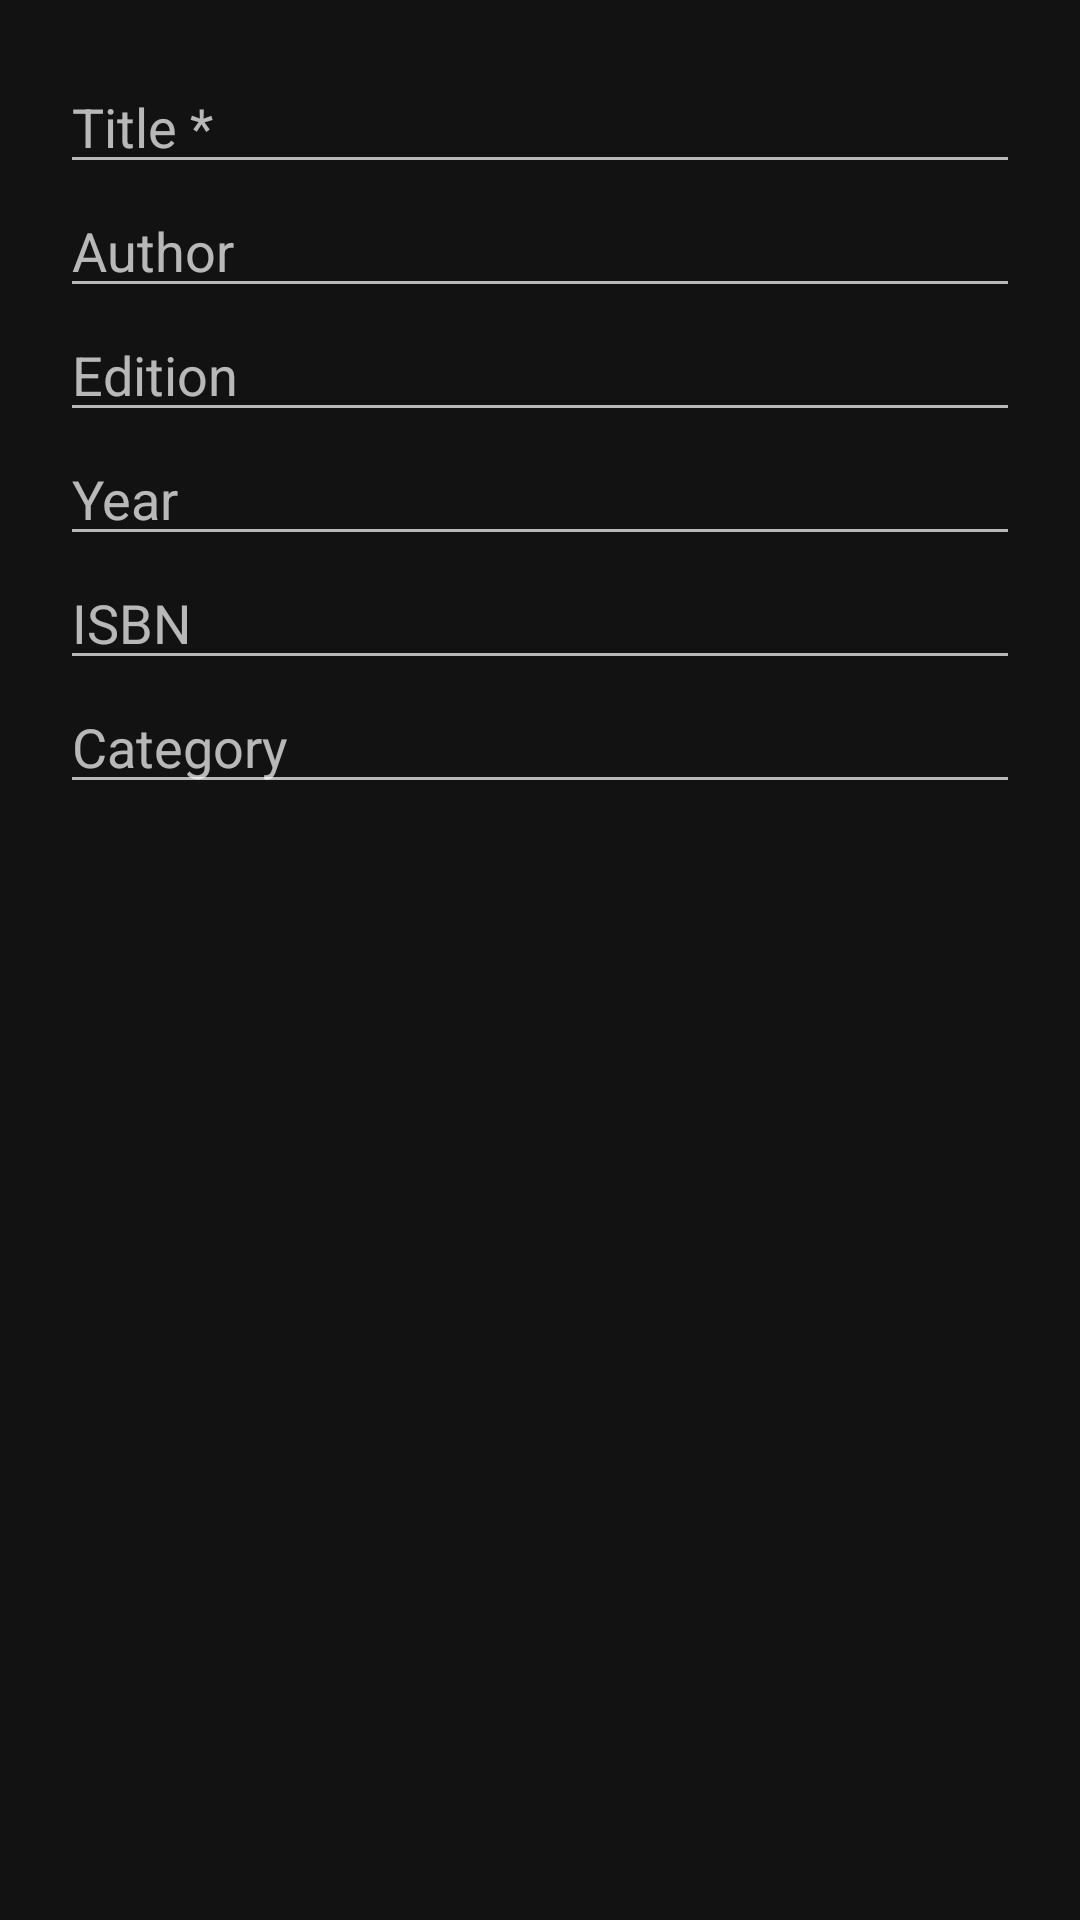

Layout XML and referenced resources for this Android screen:
<!-- AndroidManifest.xml: application theme Theme.Library.Default -->
<!-- res/layout/dialog_edit_import.xml -->
<?xml version="1.0" encoding="utf-8"?>

<LinearLayout xmlns:android="http://schemas.android.com/apk/res/android"
    android:layout_width="match_parent"
    android:layout_height="wrap_content"
    android:orientation="vertical"
    android:padding="20dp">

    <EditText android:id="@+id/editTitleInput" android:hint="Title *"
        android:layout_width="match_parent" android:layout_height="wrap_content" />
    <EditText android:id="@+id/editAuthorInput" android:hint="Author"
        android:layout_width="match_parent" android:layout_height="wrap_content" />
    <EditText android:id="@+id/editEditionInput" android:hint="Edition"
        android:layout_width="match_parent" android:layout_height="wrap_content" />
    <EditText android:id="@+id/editYearInput" android:hint="Year"
        android:layout_width="match_parent" android:layout_height="wrap_content" android:inputType="number" />
    <EditText android:id="@+id/editIsbnInput" android:hint="ISBN"
        android:layout_width="match_parent" android:layout_height="wrap_content" android:inputType="number" />
    <EditText android:id="@+id/editCategoryInput" android:hint="Category"
        android:layout_width="match_parent" android:layout_height="wrap_content" />

</LinearLayout>
<!-- resources referenced by this layout -->
<resources>
  <style name="Theme.Library.Default" parent="Base.Library.Dark">
          <item name="appColorPrimary">#B085F5</item>
          <item name="appColorOnPrimary">#000000</item>
          <item name="appColorOnSurface">#FFFFFF</item>
          <item name="appColorDelete">#E57373</item>
          <item name="appColorSurface">#2B2B2B</item>
          <item name="appColorDuplicateTagBg">#444444</item>
          <item name="appColorDuplicateTagText">#DDDDDD</item>
          <item name="appColorBackground">#121212</item>
      </style>
  <style name="Base.Library.Dark" parent="Theme.MaterialComponents.NoActionBar">
          <item name="colorPrimary">?attr/appColorPrimary</item>
          <item name="colorAccent">?attr/appColorPrimary</item>
          <item name="android:statusBarColor">?attr/appColorPrimary</item>
          <item name="android:windowBackground">?attr/appColorBackground</item>
          <item name="materialButtonStyle">@style/Widget.Library.Button</item>
          <item name="appColorButton">?attr/appColorPrimary</item>
          <item name="appColorOnButton">?attr/appColorOnPrimary</item>
          <item name="appColorBadge">?attr/appColorPrimary</item>
          <item name="appColorOnBadge">?attr/appColorOnPrimary</item>
          <item name="appCornerRadius">16dp</item>
      </style>
  <style name="Widget.Library.Button" parent="Widget.MaterialComponents.Button">
          <item name="backgroundTint">?attr/appColorButton</item>
          <item name="android:textColor">?attr/appColorOnButton</item>
      </style>
</resources>
